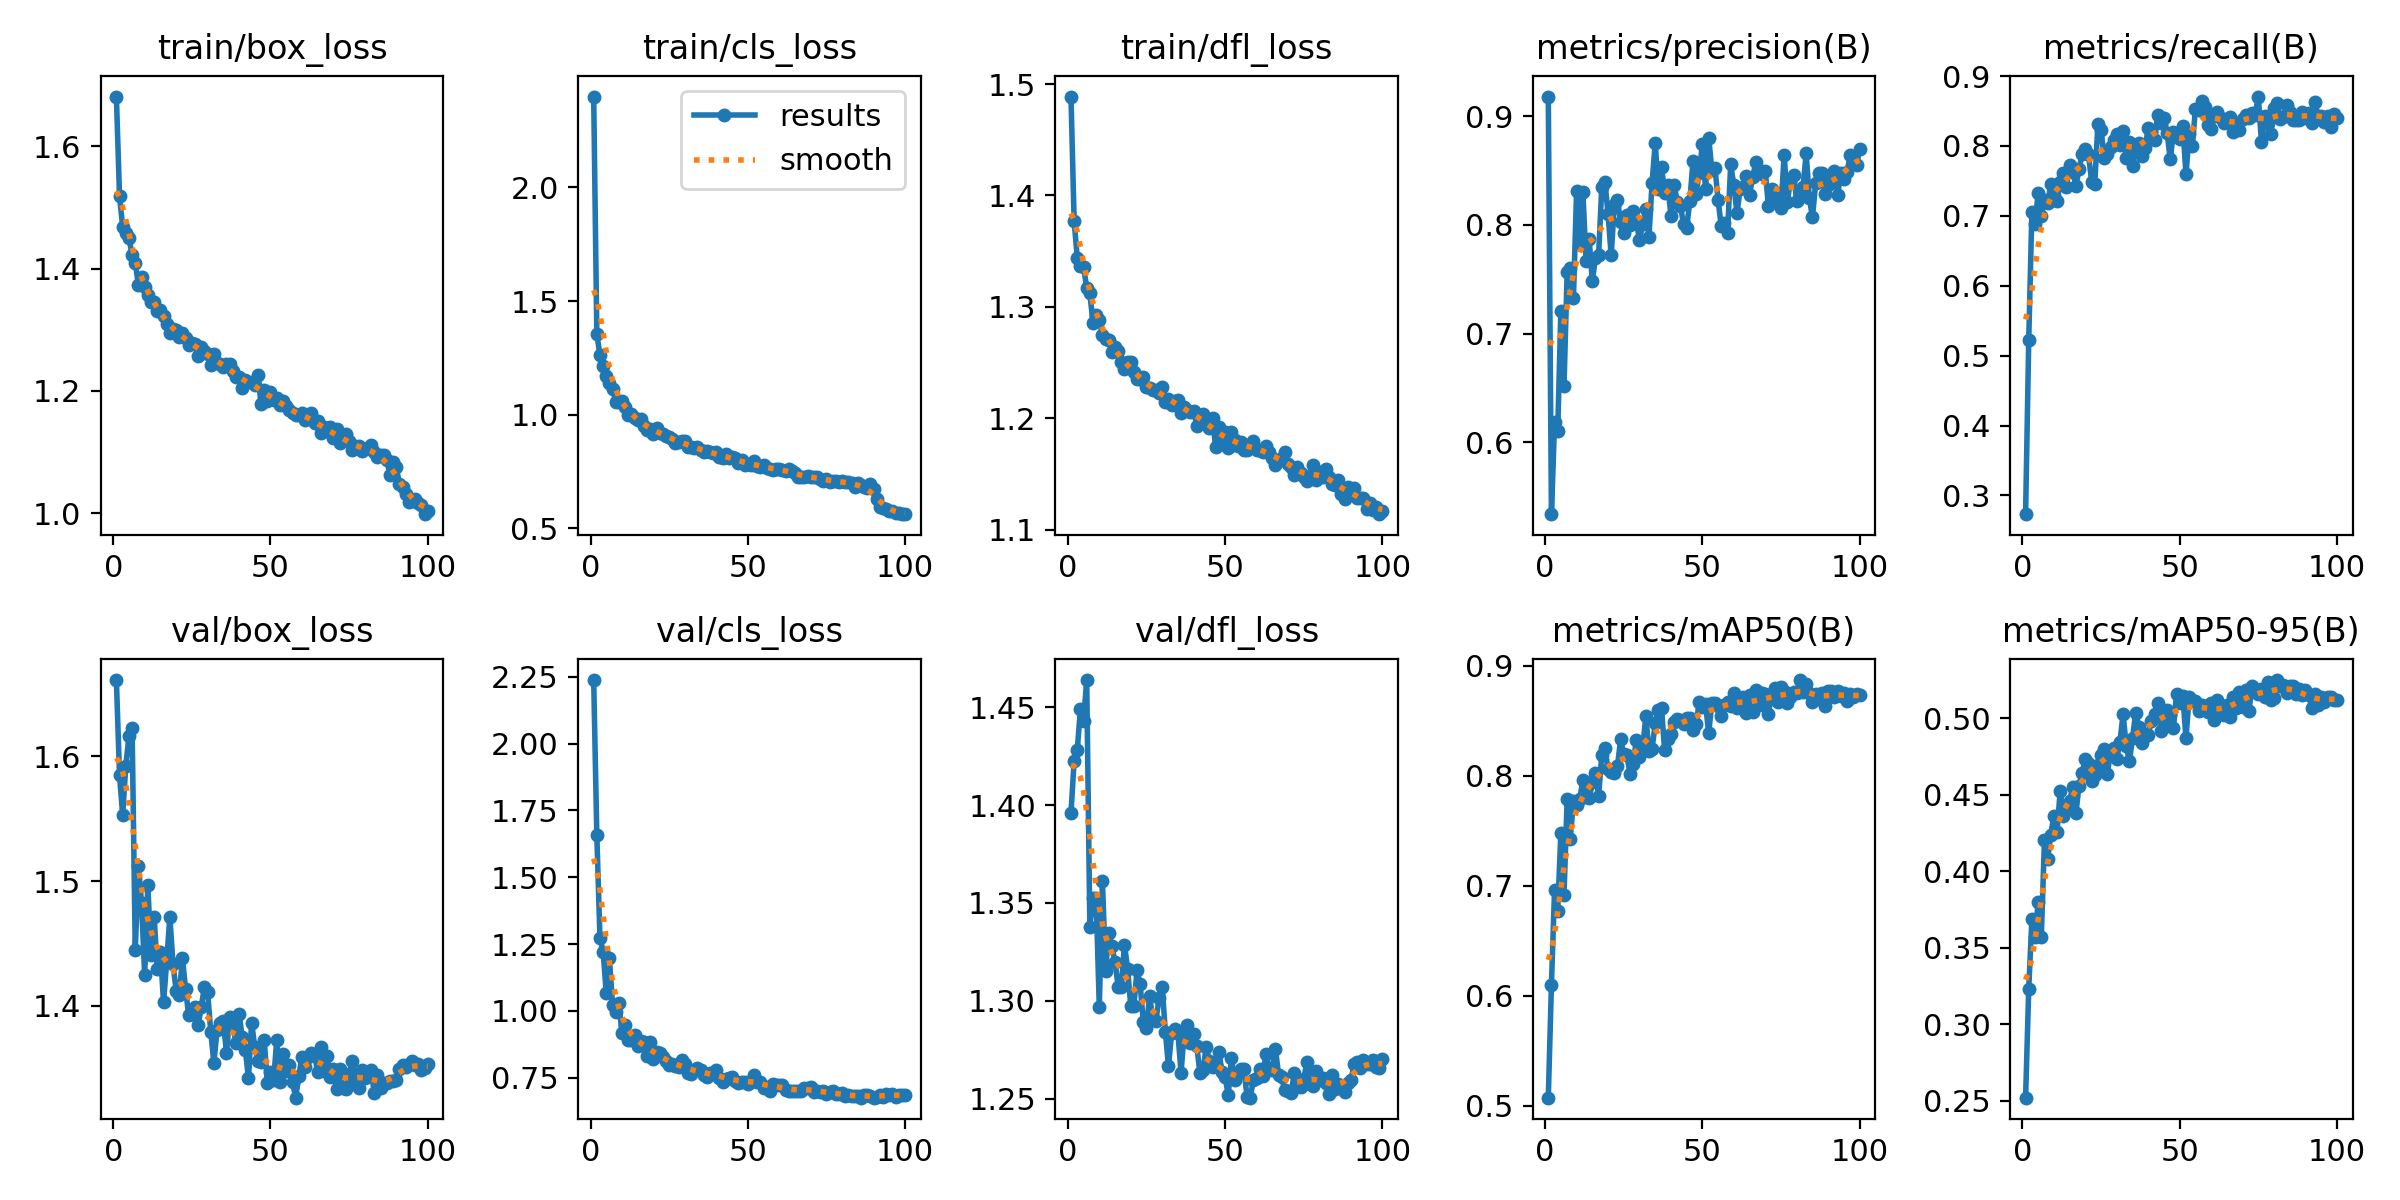

The file beside this chart, header and first rows:
epoch, time, train/box_loss, train/cls_loss, train/dfl_loss, metrics/precision(B), metrics/recall(B), metrics/mAP50(B), metrics/mAP50-95(B), val/box_loss, val/cls_loss, val/dfl_loss, lr/pg0, lr/pg1, lr/pg2
1, 3.231, 1.682, 2.399, 1.489, 0.918, 0.2731, 0.5076, 0.2519, 1.661, 2.238, 1.396, 0.0004664, 0.0004664, 0.0004664
2, 6.322, 1.518, 1.354, 1.377, 0.5339, 0.522, 0.61, 0.323, 1.585, 1.656, 1.423, 0.0009334, 0.0009334, 0.0009334
3, 9.137, 1.469, 1.263, 1.344, 0.6185, 0.7059, 0.6965, 0.3684, 1.553, 1.271, 1.428, 0.001391, 0.001391, 0.001391
4, 11.92, 1.459, 1.212, 1.337, 0.6107, 0.6881, 0.6775, 0.3568, 1.592, 1.222, 1.449, 0.001387, 0.001387, 0.001387
5, 14.77, 1.45, 1.17, 1.336, 0.7211, 0.7331, 0.748, 0.3798, 1.616, 1.067, 1.443, 0.001372, 0.001372, 0.001372
6, 17.81, 1.422, 1.138, 1.317, 0.6521, 0.6998, 0.6921, 0.3568, 1.622, 1.197, 1.464, 0.001358, 0.001358, 0.001358
7, 20.68, 1.41, 1.115, 1.312, 0.7566, 0.7223, 0.7788, 0.4204, 1.445, 1.022, 1.338, 0.001344, 0.001344, 0.001344
8, 23.43, 1.373, 1.057, 1.285, 0.7601, 0.7178, 0.7428, 0.4077, 1.512, 0.9942, 1.352, 0.00133, 0.00133, 0.00133
9, 26.15, 1.387, 1.056, 1.293, 0.7323, 0.7449, 0.777, 0.4238, 1.482, 1.031, 1.352, 0.001316, 0.001316, 0.001316
10, 28.88, 1.37, 1.058, 1.289, 0.8316, 0.7303, 0.7733, 0.4362, 1.424, 0.9176, 1.297, 0.001302, 0.001302, 0.001302
11, 31.58, 1.358, 1.034, 1.275, 0.7832, 0.7211, 0.7789, 0.4257, 1.497, 0.9479, 1.361, 0.001288, 0.001288, 0.001288
12, 34.28, 1.345, 0.9989, 1.271, 0.8304, 0.7491, 0.796, 0.4525, 1.441, 0.8912, 1.315, 0.001273, 0.001273, 0.001273
13, 36.97, 1.346, 1.001, 1.27, 0.7667, 0.7608, 0.7882, 0.4362, 1.472, 0.8895, 1.335, 0.001259, 0.001259, 0.001259
14, 39.63, 1.331, 0.9852, 1.259, 0.7867, 0.7416, 0.7798, 0.4413, 1.429, 0.9089, 1.328, 0.001245, 0.001245, 0.001245
15, 42.3, 1.333, 0.9762, 1.264, 0.7482, 0.7727, 0.7941, 0.4458, 1.443, 0.8702, 1.32, 0.001231, 0.001231, 0.001231
16, 44.94, 1.322, 0.9792, 1.26, 0.7697, 0.7627, 0.8029, 0.4549, 1.403, 0.8867, 1.307, 0.001217, 0.001217, 0.001217
17, 47.62, 1.31, 0.9516, 1.251, 0.7719, 0.7429, 0.7815, 0.4379, 1.436, 0.8839, 1.307, 0.001203, 0.001203, 0.001203
18, 50.28, 1.295, 0.932, 1.244, 0.8344, 0.7667, 0.8189, 0.4559, 1.471, 0.8316, 1.329, 0.001189, 0.001189, 0.001189
19, 52.99, 1.301, 0.938, 1.25, 0.8394, 0.7889, 0.8254, 0.4642, 1.434, 0.8815, 1.316, 0.001174, 0.001174, 0.001174
20, 55.72, 1.299, 0.9167, 1.25, 0.8104, 0.7961, 0.8058, 0.4736, 1.412, 0.8209, 1.297, 0.00116, 0.00116, 0.00116
21, 58.38, 1.288, 0.941, 1.241, 0.7719, 0.7883, 0.8038, 0.4704, 1.408, 0.846, 1.297, 0.001146, 0.001146, 0.001146
22, 61.01, 1.295, 0.9216, 1.235, 0.8186, 0.7488, 0.803, 0.4591, 1.438, 0.842, 1.316, 0.001132, 0.001132, 0.001132
23, 63.64, 1.287, 0.9155, 1.235, 0.8232, 0.7462, 0.8089, 0.4626, 1.414, 0.8284, 1.308, 0.001118, 0.001118, 0.001118
24, 66.25, 1.275, 0.9058, 1.237, 0.8024, 0.8318, 0.8331, 0.4693, 1.392, 0.8124, 1.289, 0.001104, 0.001104, 0.001104
25, 68.89, 1.279, 0.9016, 1.228, 0.7925, 0.8232, 0.82, 0.4756, 1.393, 0.7966, 1.286, 0.001089, 0.001089, 0.001089
26, 71.57, 1.277, 0.8932, 1.227, 0.8089, 0.7822, 0.8186, 0.4799, 1.399, 0.8027, 1.303, 0.001075, 0.001075, 0.001075
27, 74.27, 1.258, 0.8752, 1.225, 0.7996, 0.7885, 0.8016, 0.4637, 1.384, 0.792, 1.291, 0.001061, 0.001061, 0.001061
28, 76.95, 1.272, 0.8784, 1.225, 0.8126, 0.7982, 0.8108, 0.4776, 1.399, 0.7901, 1.29, 0.001047, 0.001047, 0.001047
29, 79.63, 1.266, 0.8852, 1.223, 0.8037, 0.8084, 0.8329, 0.4801, 1.416, 0.8144, 1.301, 0.001033, 0.001033, 0.001033
30, 82.34, 1.261, 0.883, 1.228, 0.7857, 0.8175, 0.8168, 0.4735, 1.411, 0.8007, 1.307, 0.001019, 0.001019, 0.001019
31, 84.96, 1.243, 0.8589, 1.215, 0.8006, 0.8018, 0.8237, 0.4847, 1.379, 0.7671, 1.284, 0.001005, 0.001005, 0.001005
32, 87.66, 1.26, 0.8584, 1.217, 0.8149, 0.8207, 0.8547, 0.5024, 1.354, 0.7621, 1.267, 0.0009904, 0.0009904, 0.0009904
33, 90.41, 1.245, 0.8548, 1.212, 0.7886, 0.7824, 0.8227, 0.482, 1.381, 0.7774, 1.283, 0.0009763, 0.0009763, 0.0009763
34, 93.1, 1.244, 0.859, 1.215, 0.8386, 0.8062, 0.8246, 0.4717, 1.387, 0.7872, 1.285, 0.0009621, 0.0009621, 0.0009621
35, 95.79, 1.239, 0.8442, 1.216, 0.8753, 0.7715, 0.8477, 0.4868, 1.388, 0.7779, 1.283, 0.000948, 0.000948, 0.000948
36, 98.43, 1.244, 0.8338, 1.205, 0.8327, 0.8008, 0.8595, 0.5035, 1.363, 0.7583, 1.263, 0.0009339, 0.0009339, 0.0009339
37, 101.1, 1.244, 0.8396, 1.21, 0.8533, 0.8048, 0.8616, 0.4944, 1.391, 0.7516, 1.284, 0.0009197, 0.0009197, 0.0009197
38, 103.7, 1.232, 0.8362, 1.207, 0.8297, 0.7863, 0.823, 0.4839, 1.386, 0.7682, 1.287, 0.0009056, 0.0009056, 0.0009056
39, 106.4, 1.223, 0.8321, 1.206, 0.8368, 0.7976, 0.8331, 0.4897, 1.37, 0.7669, 1.278, 0.0008914, 0.0008914, 0.0008914
40, 109, 1.223, 0.8372, 1.207, 0.8082, 0.8255, 0.8381, 0.4892, 1.394, 0.7792, 1.283, 0.0008773, 0.0008773, 0.0008773
41, 111.7, 1.204, 0.8126, 1.193, 0.837, 0.8193, 0.8493, 0.498, 1.375, 0.7496, 1.277, 0.0008631, 0.0008631, 0.0008631
42, 114.3, 1.217, 0.8079, 1.2, 0.8215, 0.8083, 0.852, 0.5026, 1.365, 0.7348, 1.263, 0.000849, 0.000849, 0.000849
43, 116.9, 1.215, 0.8262, 1.204, 0.8178, 0.8446, 0.8511, 0.5098, 1.342, 0.7461, 1.264, 0.0008348, 0.0008348, 0.0008348
44, 119.6, 1.214, 0.8115, 1.197, 0.8008, 0.8322, 0.847, 0.4916, 1.387, 0.75, 1.277, 0.0008207, 0.0008207, 0.0008207
45, 122.2, 1.21, 0.8148, 1.191, 0.7974, 0.8394, 0.8522, 0.4979, 1.367, 0.7514, 1.269, 0.0008065, 0.0008065, 0.0008065
46, 124.9, 1.226, 0.8094, 1.2, 0.8216, 0.8189, 0.8526, 0.5051, 1.356, 0.7376, 1.266, 0.0007924, 0.0007924, 0.0007924
47, 127.5, 1.178, 0.7862, 1.174, 0.8586, 0.7807, 0.842, 0.5017, 1.355, 0.7315, 1.267, 0.0007782, 0.0007782, 0.0007782
48, 130.2, 1.202, 0.8007, 1.193, 0.8288, 0.8196, 0.8467, 0.4933, 1.373, 0.7322, 1.274, 0.0007641, 0.0007641, 0.0007641
49, 132.9, 1.184, 0.7808, 1.178, 0.8482, 0.813, 0.8671, 0.516, 1.338, 0.7329, 1.264, 0.0007499, 0.0007499, 0.0007499
50, 135.6, 1.199, 0.7838, 1.188, 0.874, 0.8106, 0.8625, 0.5099, 1.347, 0.7271, 1.261, 0.0007358, 0.0007358, 0.0007358
51, 138.3, 1.186, 0.7769, 1.174, 0.833, 0.828, 0.8652, 0.5144, 1.341, 0.7351, 1.252, 0.0007216, 0.0007216, 0.0007216
52, 141, 1.188, 0.7953, 1.188, 0.8803, 0.7592, 0.8388, 0.4869, 1.373, 0.7588, 1.271, 0.0007075, 0.0007075, 0.0007075
53, 143.7, 1.177, 0.7759, 1.18, 0.8505, 0.8164, 0.866, 0.5137, 1.339, 0.7345, 1.26, 0.0006934, 0.0006934, 0.0006934
54, 146.3, 1.183, 0.7687, 1.175, 0.8526, 0.7998, 0.8662, 0.5114, 1.361, 0.7342, 1.263, 0.0006792, 0.0006792, 0.0006792
55, 149, 1.176, 0.7796, 1.178, 0.8226, 0.8528, 0.8638, 0.5108, 1.348, 0.7123, 1.265, 0.0006651, 0.0006651, 0.0006651
56, 151.7, 1.169, 0.7667, 1.171, 0.7987, 0.8513, 0.8546, 0.5043, 1.353, 0.7149, 1.265, 0.0006509, 0.0006509, 0.0006509
57, 154.4, 1.164, 0.7629, 1.172, 0.8013, 0.8647, 0.8648, 0.5084, 1.339, 0.7002, 1.251, 0.0006368, 0.0006368, 0.0006368
58, 157.1, 1.16, 0.7557, 1.175, 0.7926, 0.8556, 0.8673, 0.5061, 1.327, 0.7258, 1.25, 0.0006226, 0.0006226, 0.0006226
59, 159.7, 1.161, 0.7608, 1.179, 0.8557, 0.8302, 0.8638, 0.5038, 1.344, 0.7231, 1.26, 0.0006085, 0.0006085, 0.0006085
60, 162.4, 1.163, 0.7608, 1.171, 0.8363, 0.8243, 0.8751, 0.5098, 1.359, 0.7223, 1.26, 0.0005943, 0.0005943, 0.0005943
... 40 more rows
